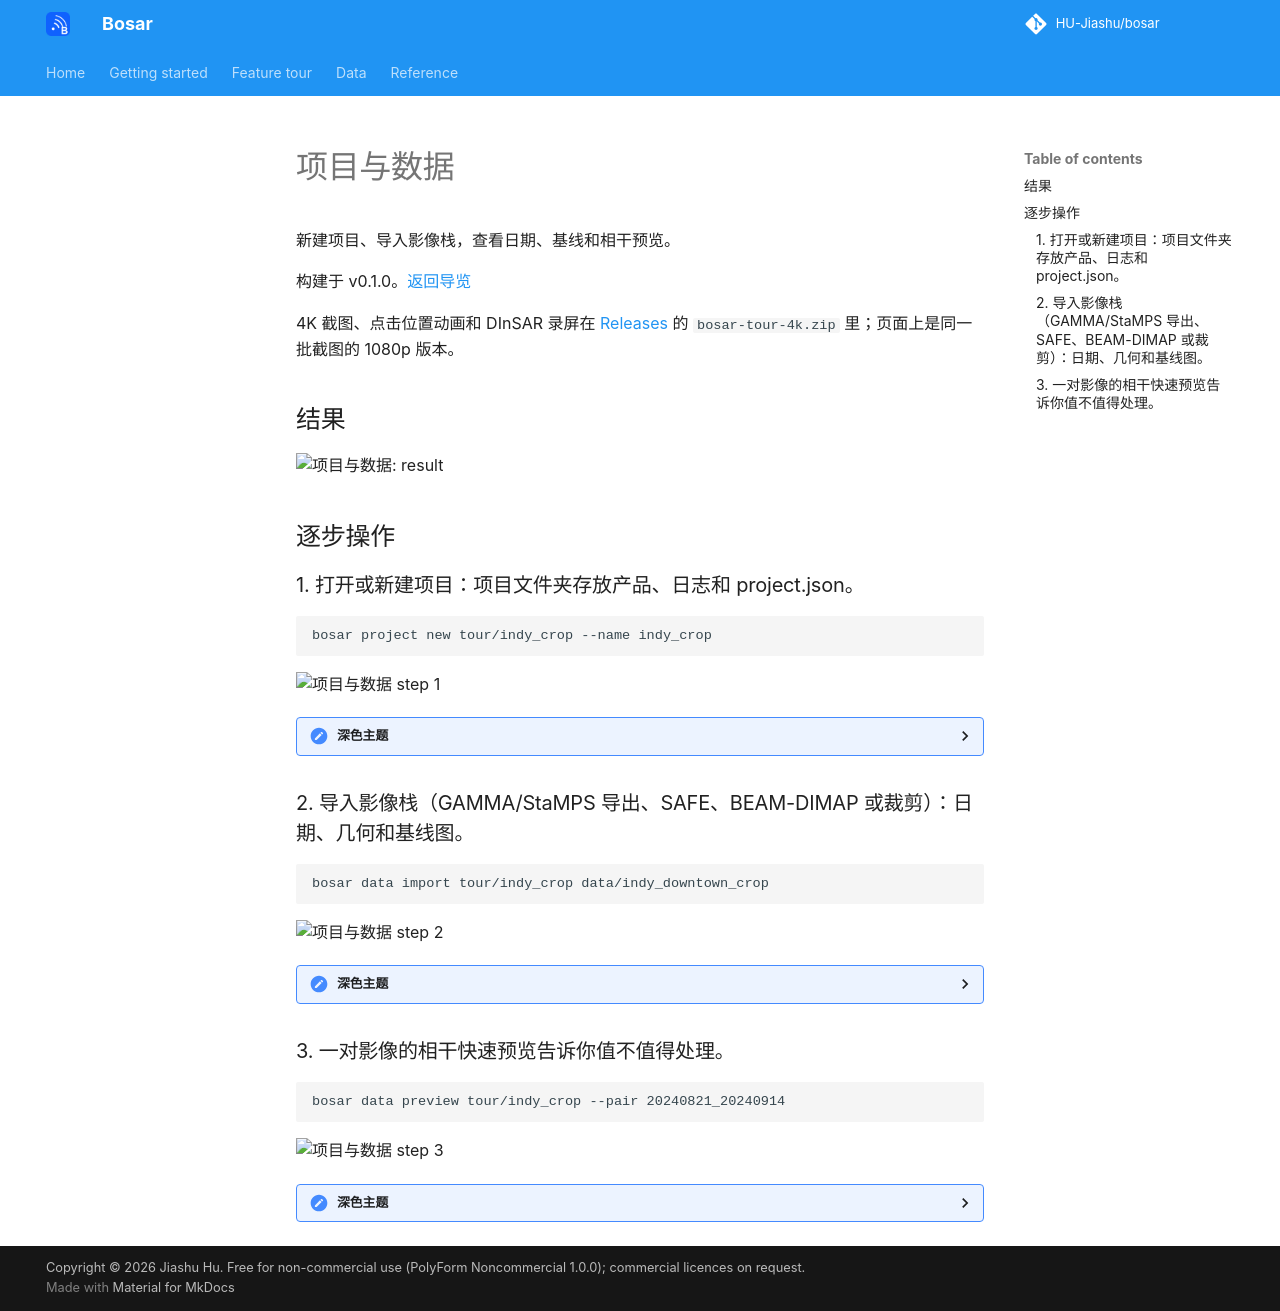

repository: HU-Jiashu/bosar · page: tour/zh/project_data/index.html · generator: mkdocs

# 项目与数据

新建项目、导入影像栈，查看日期、基线和相干预览。

构建于 v0.1.0。[返回导览](README.md)

4K 截图、点击位置动画和 DInSAR 录屏在 [Releases](https://github.com/HU-Jiashu/bosar/releases) 的 `bosar-tour-4k.zip` 里；页面上是同一批截图的 1080p 版本。

## 结果

<picture><source media="(prefers-color-scheme: dark)" srcset="../../assets/tour/project_data/03_preview_dark.png"><img src="../../assets/tour/project_data/03_preview_light.png" width="900" alt="项目与数据: result"></picture>

## 逐步操作

### 1. 打开或新建项目：项目文件夹存放产品、日志和 project.json。

```bash
bosar project new tour/indy_crop --name indy_crop
```

<img src="../../assets/tour/project_data/01_project_light.png" width="900" alt="项目与数据 step 1">

<details><summary>深色主题</summary>

<img src="../../assets/tour/project_data/01_project_dark.png" width="900" alt="项目与数据 step 1 (dark)">

</details>

### 2. 导入影像栈（GAMMA/StaMPS 导出、SAFE、BEAM-DIMAP 或裁剪）：日期、几何和基线图。

```bash
bosar data import tour/indy_crop data/indy_downtown_crop
```

<img src="../../assets/tour/project_data/02_stack_light.png" width="900" alt="项目与数据 step 2">

<details><summary>深色主题</summary>

<img src="../../assets/tour/project_data/02_stack_dark.png" width="900" alt="项目与数据 step 2 (dark)">

</details>

### 3. 一对影像的相干快速预览告诉你值不值得处理。

```bash
bosar data preview tour/indy_crop --pair 20240821_20240914
```

<img src="../../assets/tour/project_data/03_preview_light.png" width="900" alt="项目与数据 step 3">

<details><summary>深色主题</summary>

<img src="../../assets/tour/project_data/03_preview_dark.png" width="900" alt="项目与数据 step 3 (dark)">

</details>
